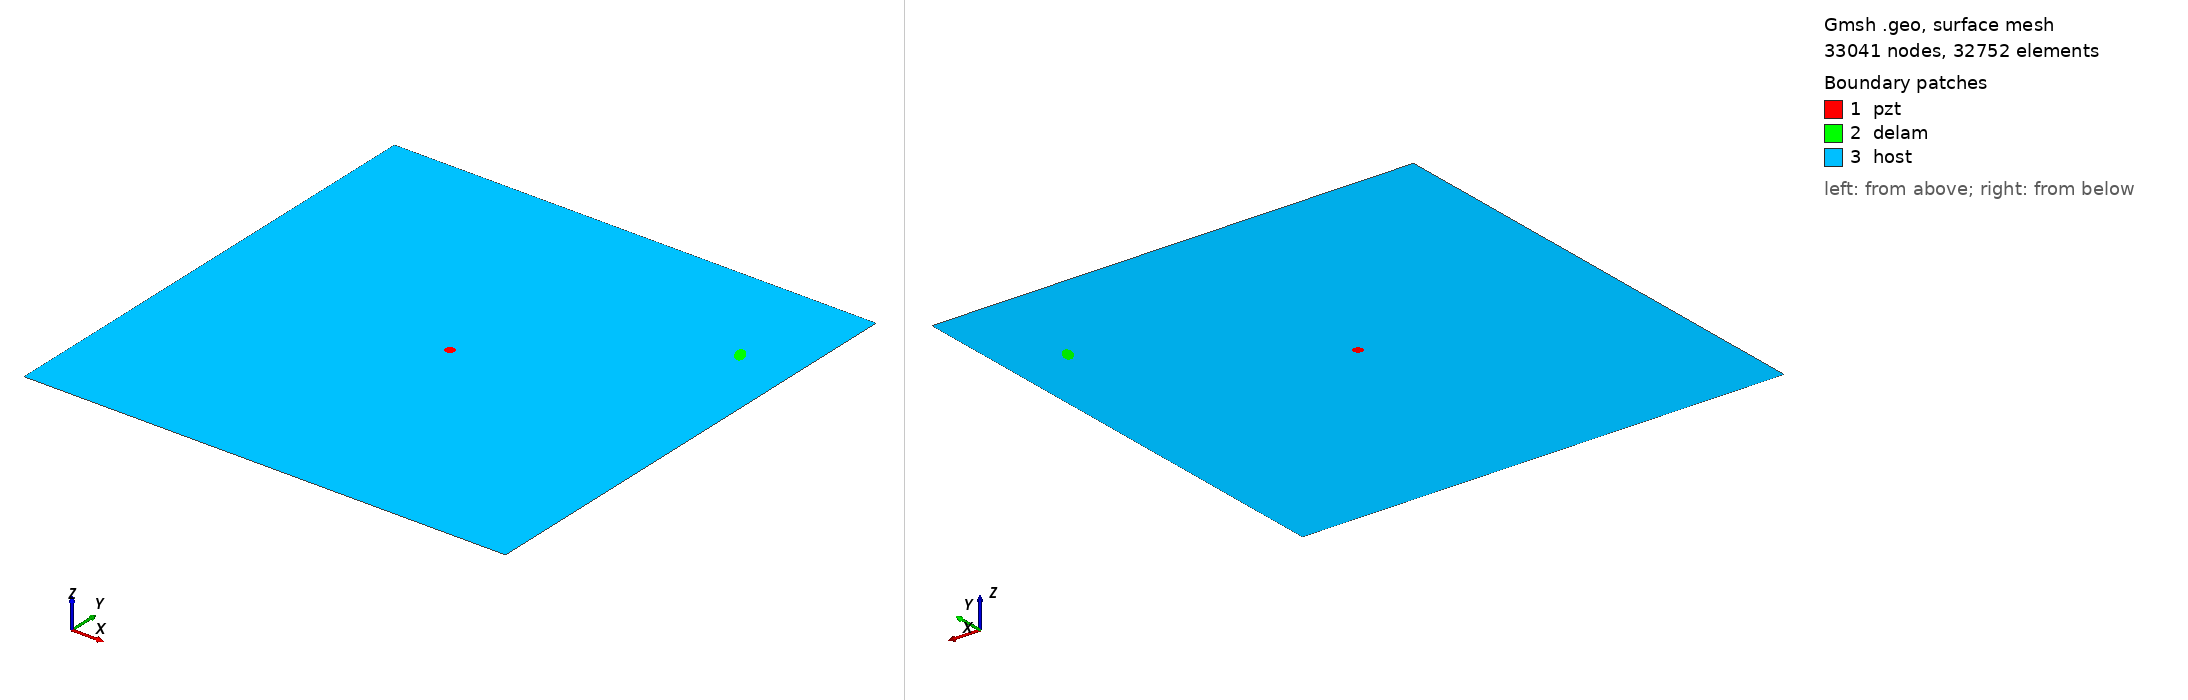

Gmsh geometry script, surface-meshed: 33041 nodes, 32752 surface elements. Boundary patches (legend numbers): 1 pzt, 2 delam, 3 host. Left view from above one corner, right view from below the opposite corner. Legend entries are the model's physical surfaces. The drawing asked Gmsh for element sizes between 1% and 20% of the model's largest extent; the script's own settings can give other sizes.

=== m2_252_delam1_position_no_79_a_10mm_b_5mm_angle_120.geo (drawn) ===
SetFactory("OpenCASCADE");
L=0.500000; 
W=0.500000; 
a=0.010000; 
b=0.005000; 
x=0.444444; 
y=0.388889; 
alpha=0.666667 *Pi; 
r=0.005000; 
xpzt=0.250000; 
ypzt=0.250000; 
//+
Point(1) = {0, 0, 0, 1.0};
//+
Point(2) = {L, 0, 0, 1.0};
//+
Point(3) = {L, W, 0, 1.0};
//+
Point(4) = {0, W, 0, 1.0};
//+
Line(1) = {1, 2};
//+
Line(2) = {2, 3};
//+
Line(3) = {3, 4};
//+
Line(4) = {4, 1};
//+
Circle(5) = {xpzt, ypzt, -0, r, 0, 2*Pi};
//+
Ellipse(6) = {x, y, -0, a, b, 0, 2*Pi};
//+
Rotate {{0, 0, 1}, {x, y, 0}, alpha} {
  Curve{6}; 
}
//+
Curve Loop(1) = {4, 1, 2, 3};
//+
Curve Loop(2) = {6};
//+
Curve Loop(3) = {5};
//+
Curve Loop(4) = {6};
//+
Curve Loop(5) = {5};
//+
Plane Surface(1) = {5};
//+
Plane Surface(2) = {4};
//+
Plane Surface(3) = {1, 2, 3};
//+
Point(9) = {xpzt, ypzt, 0, 1.0};
//+
Point{9} In Surface {1};// mesh node at centre of pzt
//+
Physical Surface("pzt") = {1};
//+
Physical Surface("delam") = {2};
//+
Physical Surface("host") = {3};

Mesh.Algorithm = 6; // Frontal
Mesh.CharacteristicLengthFactor = 0.070000;
Mesh.CharacteristicLengthMin = 0.001000;
Mesh.CharacteristicLengthMax = 0.200000;
Mesh.RecombineAll = 1; // Apply recombination algorithm
Mesh.SubdivisionAlgorithm = 1; // 1: all quadrangles
Mesh.Smoothing = 1;
